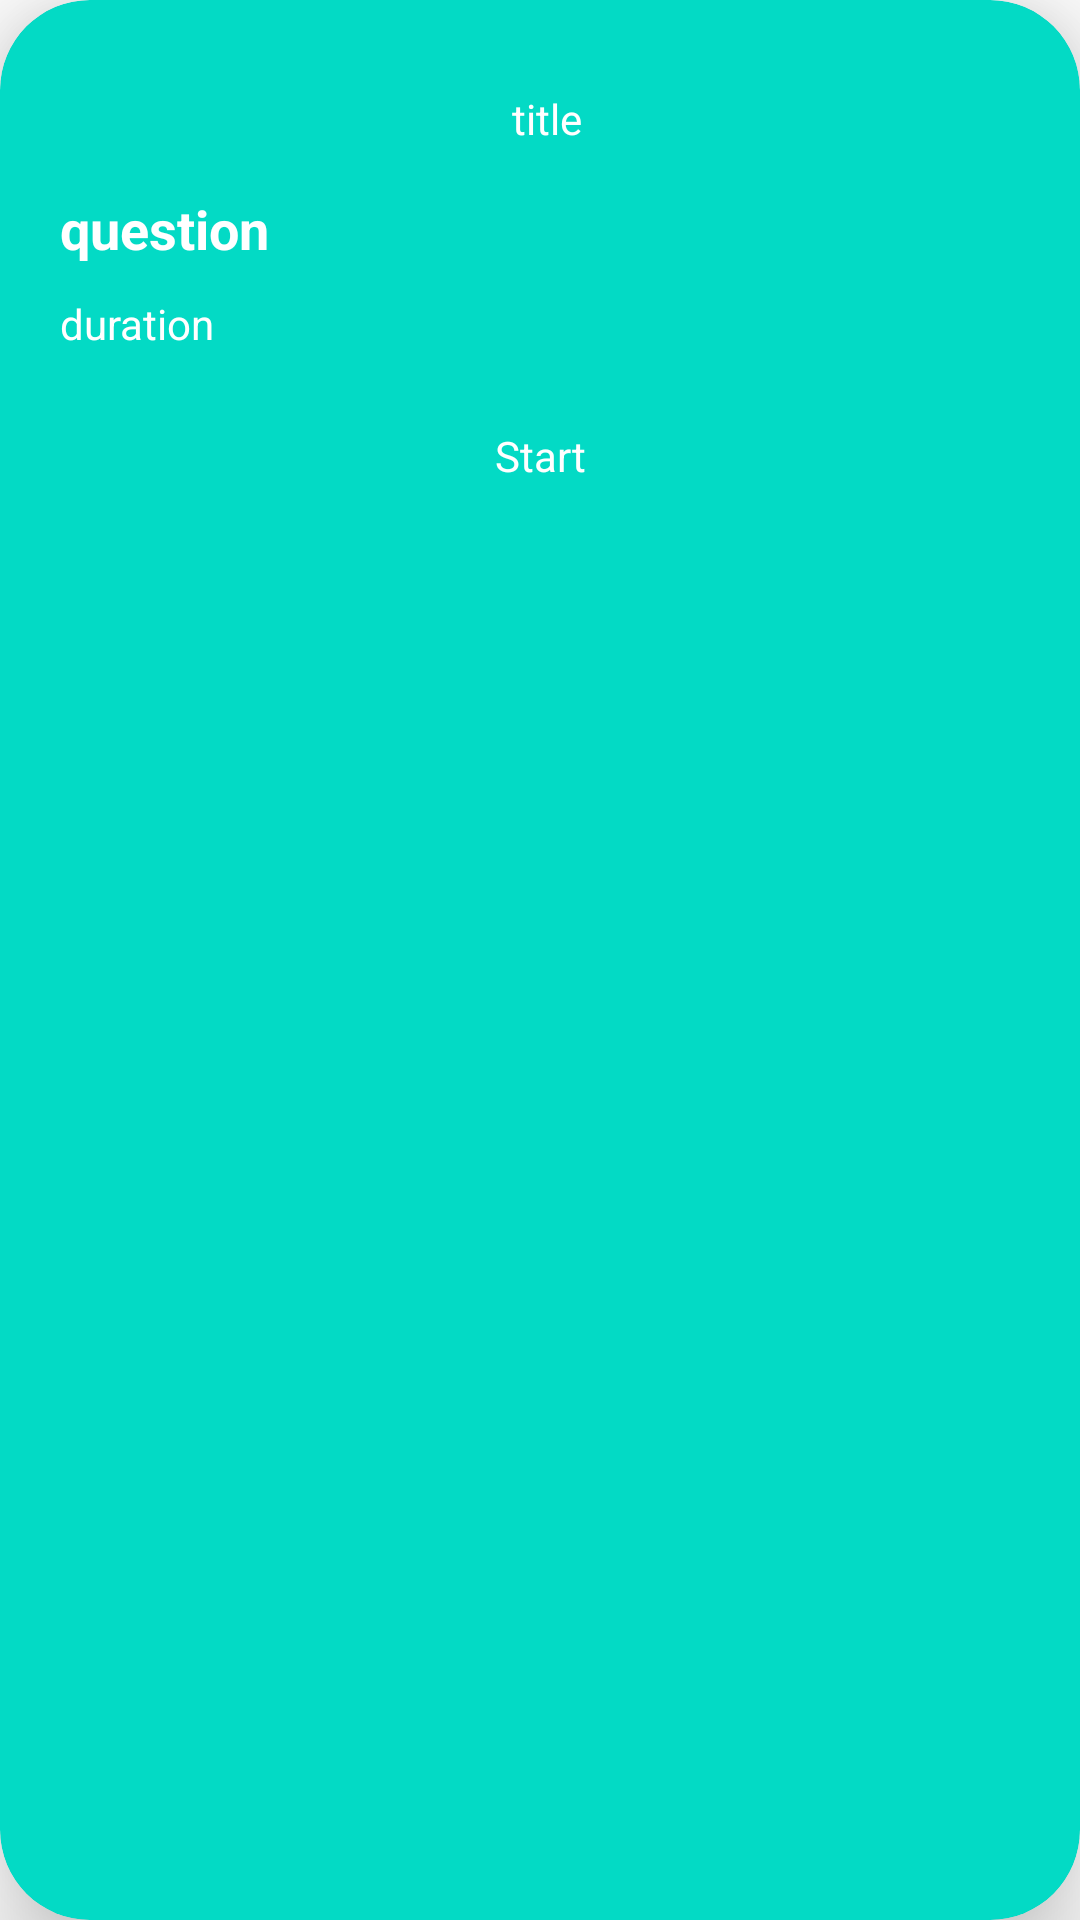

Here is an Android app screen rendered from its layout file. Give the layout XML and the strings, colors and styles it references.
<!-- AndroidManifest.xml: application theme Theme.Classwork7 -->
<!-- res/layout/new_item.xml -->
<?xml version="1.0" encoding="utf-8"?>
<androidx.cardview.widget.CardView xmlns:android="http://schemas.android.com/apk/res/android"
    xmlns:app="http://schemas.android.com/apk/res-auto"
    android:layout_width="160dp"
    android:layout_height="wrap_content"
    android:layout_marginHorizontal="12dp"
    android:backgroundTint="@color/teal_200"
    app:cardCornerRadius="30dp"
    app:cardElevation="20dp">

    <androidx.appcompat.widget.LinearLayoutCompat
        android:id="@+id/cv_item"
        android:layout_width="match_parent"
        android:layout_height="match_parent"
        android:orientation="vertical"
        android:padding="20dp">

        <LinearLayout
            android:layout_width="match_parent"
            android:layout_height="wrap_content"
            android:orientation="horizontal">

            <androidx.appcompat.widget.AppCompatImageView
                android:id="@+id/iv_image"
                android:layout_width="wrap_content"
                android:layout_height="wrap_content"
                android:layout_gravity="center"
                android:layout_marginStart="5dp"
                android:src="@drawable/ic_card" />

            <androidx.appcompat.widget.AppCompatTextView
                android:id="@+id/tv_title"
                android:layout_width="match_parent"
                android:layout_height="wrap_content"
                android:layout_gravity="center"
                android:layout_marginVertical="10dp"
                android:gravity="center"
                android:text="@string/title"
                android:textColor="@color/white" />

        </LinearLayout>

        <TextView
            android:id="@+id/tv_question"
            android:layout_width="match_parent"
            android:layout_height="wrap_content"
            android:layout_gravity="center"
            android:layout_marginVertical="5dp"
            android:gravity="start"
            android:text="@string/question"
            android:textColor="@color/white"
            android:textSize="18sp"
            android:textStyle="bold" />

        <TextView
            android:id="@+id/tv_duration"
            android:layout_width="match_parent"
            android:layout_height="wrap_content"
            android:layout_gravity="center"
            android:layout_marginVertical="5dp"
            android:gravity="start"
            android:text="@string/duration"
            android:textColor="@color/white" />

        <TextView
            android:id="@+id/tv_start"
            android:layout_width="match_parent"
            android:layout_height="wrap_content"
            android:layout_gravity="center"
            android:layout_marginVertical="20dp"
            android:gravity="center"
            android:text="@string/start"
            android:textColor="@color/white"
            app:drawableStartCompat="@drawable/ic_play" />

    </androidx.appcompat.widget.LinearLayoutCompat>

</androidx.cardview.widget.CardView>
<!-- resources referenced by this layout -->
<resources>
  <color name="teal_200">#FF03DAC5</color>
  <color name="white">#FFFFFFFF</color>
  <string name="duration">duration</string>
  <string name="question">question</string>
  <string name="start">Start</string>
  <string name="title">title</string>
  <style name="Theme.Classwork7" parent="Theme.MaterialComponents.DayNight.NoActionBar">
          
          <item name="colorPrimary">@color/purple_500</item>
          <item name="colorPrimaryVariant">@color/purple_700</item>
          <item name="colorOnPrimary">@color/white</item>
          
          <item name="colorSecondary">@color/teal_200</item>
          <item name="colorSecondaryVariant">@color/teal_700</item>
          <item name="colorOnSecondary">@color/black</item>
          
          <item name="android:statusBarColor" tools:targetApi="32">?attr/colorPrimaryVariant</item>
          
      </style>
  <color name="purple_500">#FF6200EE</color>
  <color name="purple_700">#FF3700B3</color>
  <color name="teal_700">#FF018786</color>
  <color name="black">#FF000000</color>
</resources>
